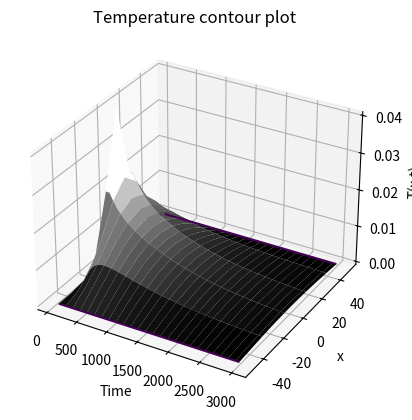

The script that saved this image:
# dftcs - Program to solve the diffusion equation 
# using the Forward Time Centered Space (FTCS) scheme.

# Set up configuration options and special features
import numpy as np
import matplotlib.pyplot as plt

#* Initialize parameters (time step, grid spacing, etc.).
tau = 10
N = 10
L = 100.        # The system extends from x=-L/2 to x=L/2
h = L/(N-1)   # Grid size
kappa = 1.    # Diffusion coefficient
coeff = kappa*tau/h**2
if coeff < 0.5 :
    print('Solution is expected to be stable')
else:
    print('WARNING: Solution is expected to be unstable')


#* Set initial and boundary conditions.
tt = np.zeros(N)                # Initialize temperature to zero at all points
tt[int(N/2)] = 1./h             # Initial cond. is delta function in center
## The boundary conditions are tt[0] = tt[N-1] = 0

#* Set up loop and plot variables.
xplot = np.arange(N)*h - L/2.    # Record the x scale for plots
iplot = 0                        # Counter used to count plots
nstep = 300                      # Maximum number of iterations
nplots = 50                      # Number of snapshots (plots) to take
plot_step = nstep/nplots         # Number of time steps between plots


#* Loop over the desired number of time steps.
ttplot = np.empty((N,nplots))
tplot = np.empty(nplots)
for istep in range(nstep):  ## MAIN LOOP ##
    
    #* Compute new temperature using FTCS scheme.
    tt[1:(N-1)] = ( tt[1:(N-1)] + 
      coeff*( tt[2:N] + tt[0:(N-2)] - 2*tt[1:(N-1)] ) )
    
    #* Periodically record temperature for plotting.
    if (istep+1) % plot_step < 1 :         # Every plot_step steps
        ttplot[:,iplot] = np.copy(tt)      # record tt(i) for plotting
        tplot[iplot] = (istep+1)*tau       # Record time for plots
        iplot += 1


print(tplot, ttplot)

#* Plot temperature versus x and t as a wire-mesh plot

from matplotlib import cm
from mpl_toolkits.mplot3d import Axes3D

fig = plt.figure()
ax = fig.add_subplot(projection='3d')
Tp, Xp = np.meshgrid(tplot, xplot)
ax.plot_surface(Tp, Xp, ttplot, rstride=2, cstride=2, cmap=cm.gray)
ax.set_xlabel('Time')
ax.set_ylabel('x')
ax.set_zlabel('T(x,t)')
ax.set_title('Diffusion of a delta spike')
plt.show()

#* Plot temperature versus x and t as a contour plot

levels = np.linspace(0., 10., num=21) 
ct = plt.contour(tplot, xplot, ttplot, levels) 
plt.clabel(ct, fmt='%1.2f') 
plt.xlabel('Time')
plt.ylabel('x')
plt.title('Temperature contour plot')
plt.show()